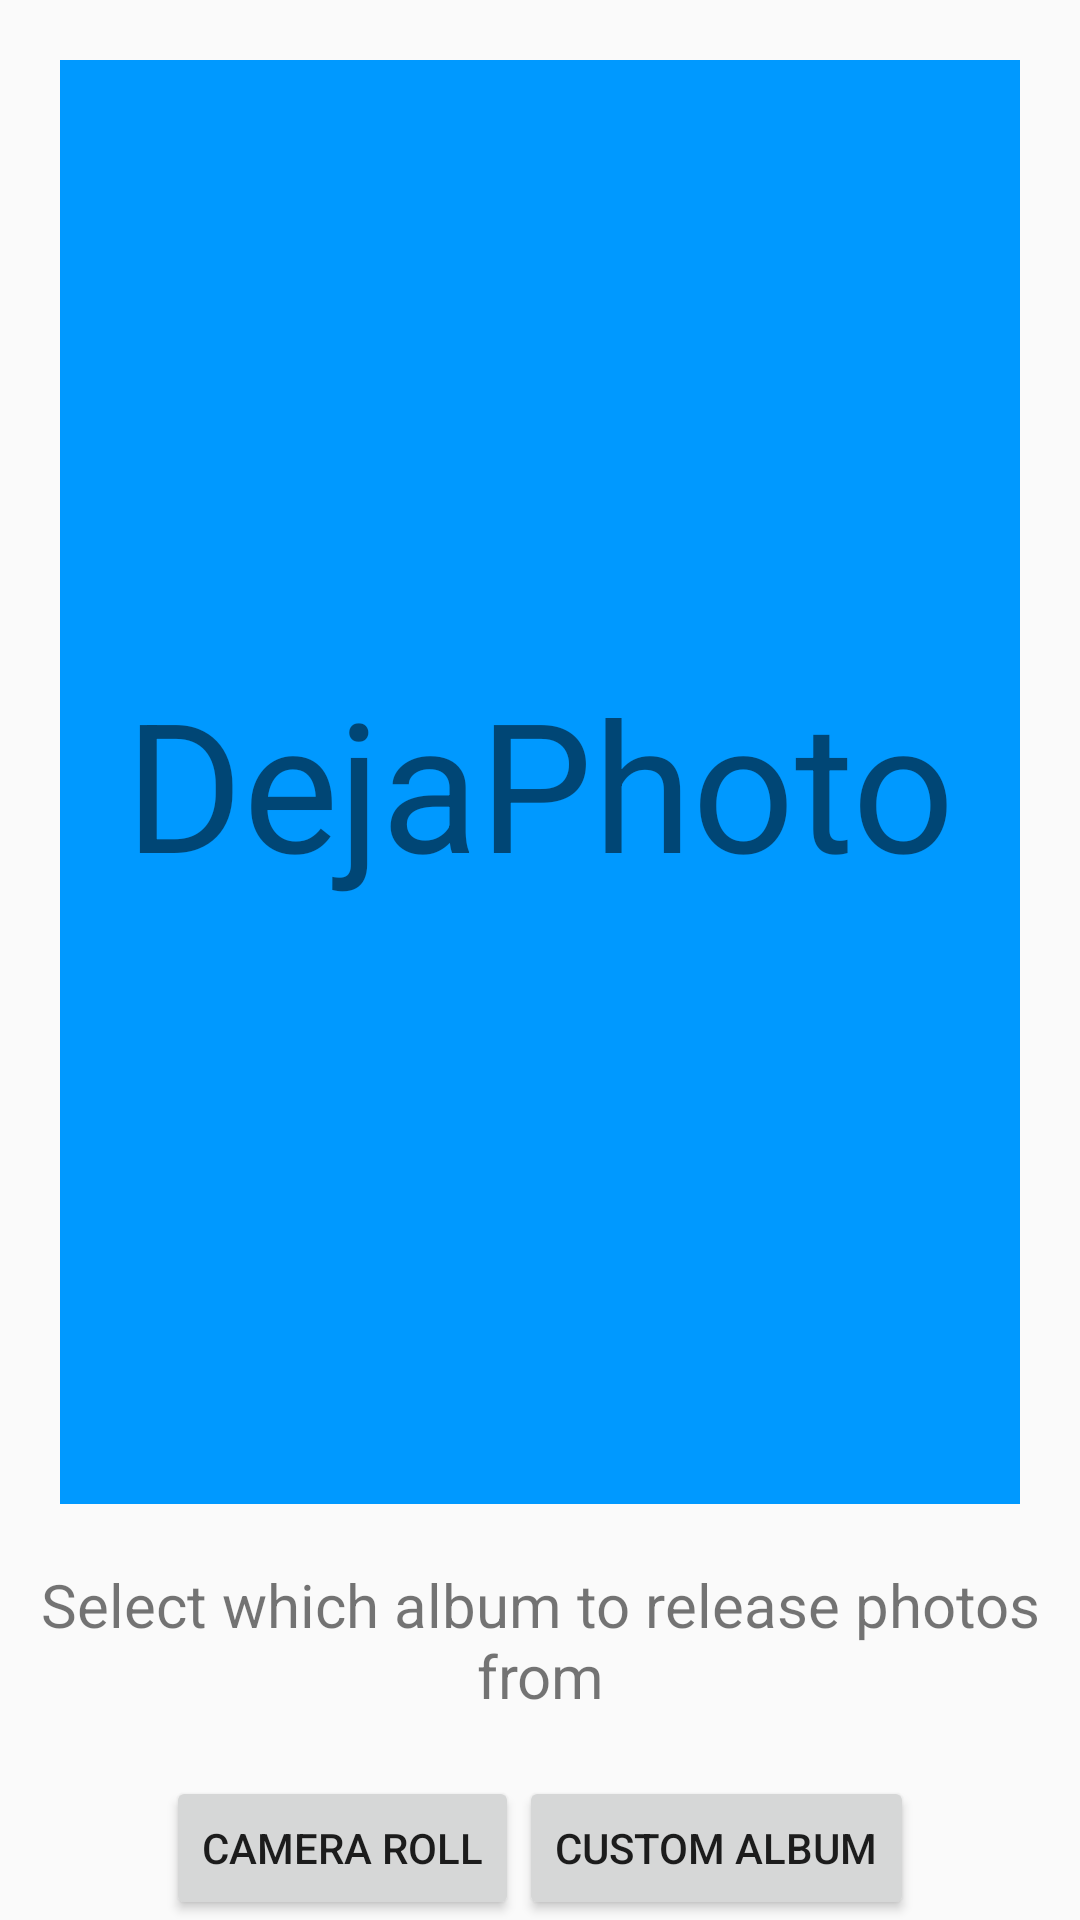

Write the Android layout XML for this screen, with the resource values it uses.
<!-- AndroidManifest.xml: application theme AppTheme -->
<!-- res/layout/release_photos_choose_album.xml -->
<?xml version="1.0" encoding="utf-8"?>
<LinearLayout xmlns:android="http://schemas.android.com/apk/res/android"
    android:orientation="vertical"
    android:layout_width="match_parent"
    android:layout_height="wrap_content"
    xmlns:tools="http://schemas.android.com/tools"
    android:layout_marginTop="16dp"
    android:layout_weight="1"
    android:gravity="center_vertical">

    <TextView
        android:id="@+id/title"
        android:layout_width="match_parent"
        android:layout_height="wrap_content"
        android:layout_marginTop="20dp"
        android:layout_marginLeft="20dp"
        android:layout_marginRight="20dp"
        android:layout_weight="0.84"
        android:ems="10"
        android:gravity="center"
        android:inputType="textPersonName"
        android:text="DejaPhoto"
        android:textSize="60dp"
        android:background="#0099ff" />

    <TextView
        android:layout_width="wrap_content"
        android:layout_height="wrap_content"
        android:text="Select which album to release photos from"
        android:textSize="20dp"
        android:gravity="center"
        android:layout_marginTop="20dp"/>

    <LinearLayout
        android:layout_width="wrap_content"
        android:layout_height="wrap_content"
        android:orientation="horizontal"
        android:layout_gravity="center"
        android:layout_marginTop="20dp">

    <Button
        android:layout_width="wrap_content"
        android:layout_height="wrap_content"
        android:id="@+id/release_camera"
        android:text="Camera Roll"/>

        <Button
            android:layout_width="wrap_content"
            android:layout_height="wrap_content"
            android:id="@+id/release_custom"
            android:text="Custom Album"/>

    </LinearLayout>



    </LinearLayout>
<!-- resources referenced by this layout -->
<resources>
  <style name="AppTheme" parent="Theme.AppCompat.Light.DarkActionBar">
          <item name="colorPrimary">@color/colorPrimary</item>
          <item name="colorPrimaryDark">@color/colorPrimaryDark</item>
          <item name="colorAccent">@color/colorAccent</item>
      </style>
  <color name="colorPrimary">#039BE5</color>
  <color name="colorPrimaryDark">#0288D1</color>
  <color name="colorAccent">#FFA000</color>
</resources>
